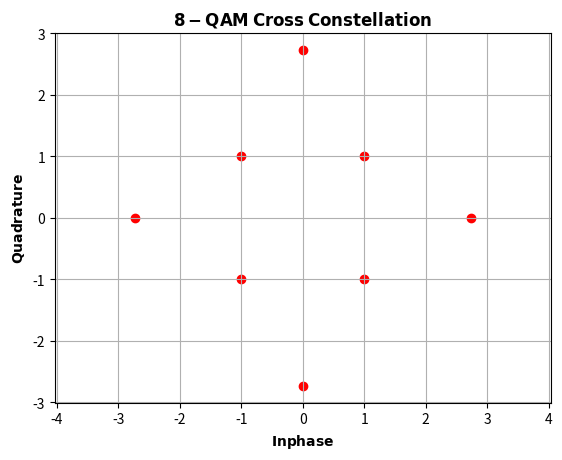

This chart was generated by the following Python code:
# -*- coding: utf-8 -*-
"""
Created on Mon Mar 30 23:22:51 2020

[redacted]
"""
import numpy as np
from numpy import sqrt, real , imag
import matplotlib.pyplot as plt

x = [1+1j, 1-1j, -1+1j, -1-1j, 1+sqrt(3), -1-sqrt(3), (1+sqrt(3))*1j, (1+sqrt(3))*-1j]

plt.scatter(real(x), imag(x), c='r')
plt.grid(True, which="both")
plt.xlabel(r'$\mathbf{Inphase}$')
plt.ylabel(r'$\mathbf{Quadrature}$')
plt.title(r'$\mathbf{8-QAM\:Cross\:Constellation}$')
plt.axis('equal')

npx = np.real(x)
npy = np.imag(x)
d2 = npx**2+npy**2
#print(d2)
d4 = d2**2
#print(d4)
d6 = d2**3
#print(d6)

p = [1/8, 1/8]
# p = [0.1720, 0.0780] 
#print(p[0])
print(d2[0:4], d2[4:8])
exd2 = p[0]*sum(d2[0:4])+p[1]*sum(d2[4:8])
print('exd2 =', exd2)
exd4 = p[0]*sum(d4[0:4])+p[1]*sum(d4[4:8])
print("exd4 =", exd4)
exd6 = p[0]*sum(d6[0:4])+p[1]*sum(d6[4:8])
print("exd6 =", exd6)
kurr = (exd4/(exd2**2))
print("kurr =", kurr)
kurr3 = (exd6/(exd2**3))
print("kurr3 =", kurr3)
phi = kurr-2
print("phi =", phi)
si = kurr3-9*kurr+12
print("si =", si)
